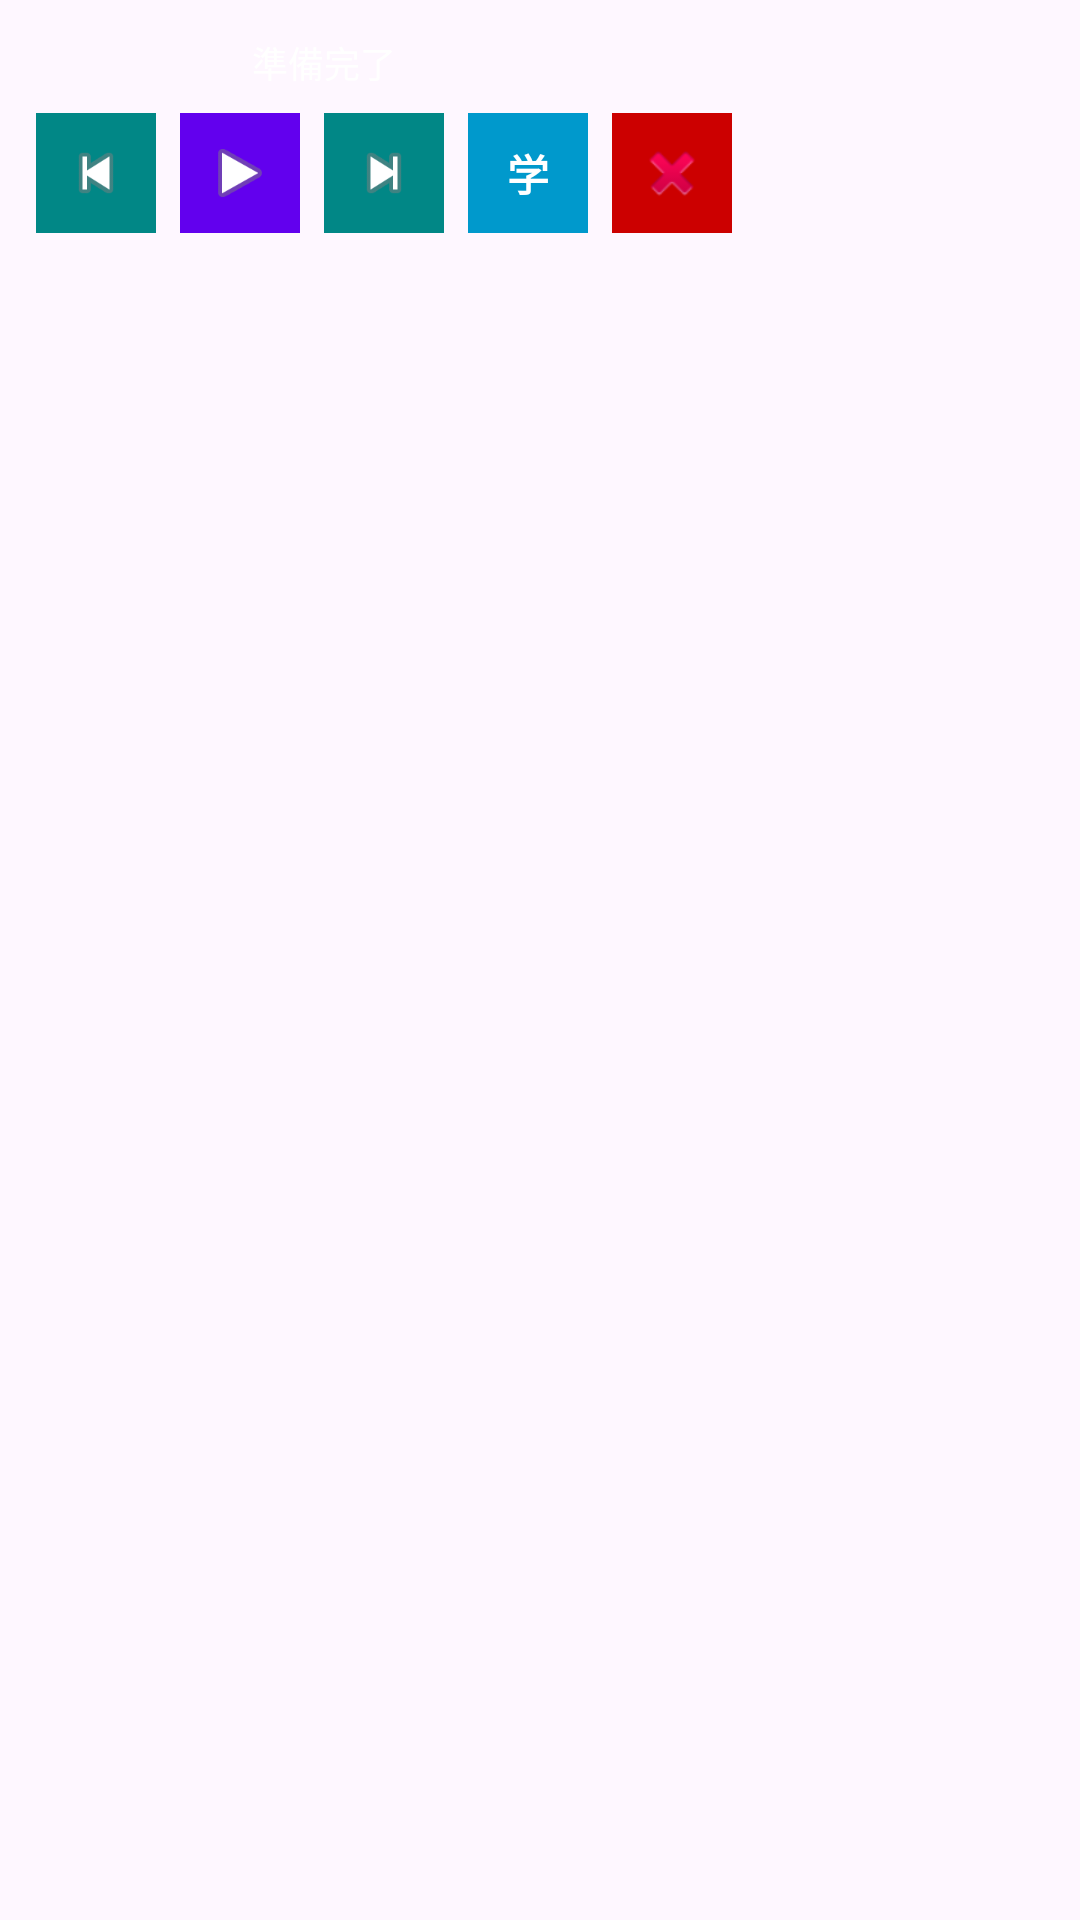

Produce the Android XML layout that renders to this screen, including the resource entries it uses.
<!-- AndroidManifest.xml: application theme Theme.Otovia -->
<!-- res/layout/overlay_layout.xml -->
<?xml version="1.0" encoding="utf-8"?>
<LinearLayout xmlns:android="http://schemas.android.com/apk/res/android"
    android:layout_width="wrap_content"
    android:layout_height="wrap_content"
    android:orientation="vertical"
    android:background="@color/overlay_bg"
    android:padding="8dp">

    
    <TextView
        android:id="@+id/overlayText"
        android:layout_width="200dp"
        android:layout_height="wrap_content"
        android:text="@string/status_ready"
        android:textColor="@color/white"
        android:textSize="12sp"
        android:maxLines="2"
        android:ellipsize="end"
        android:padding="4dp"
        android:gravity="center" />

    
    <LinearLayout
        android:layout_width="wrap_content"
        android:layout_height="wrap_content"
        android:orientation="horizontal"
        android:gravity="center">

        
        <ImageView
            android:id="@+id/btnPreviousPage"
            android:layout_width="40dp"
            android:layout_height="40dp"
            android:background="@color/teal_700"
            android:padding="8dp"
            android:layout_margin="4dp"
            android:src="@android:drawable/ic_media_previous"
            android:contentDescription="前のページ" />

        
        <ImageView
            android:id="@+id/btnPlayPause"
            android:layout_width="40dp"
            android:layout_height="40dp"
            android:background="@color/purple_500"
            android:padding="8dp"
            android:layout_margin="4dp"
            android:src="@android:drawable/ic_media_play"
            android:contentDescription="再生/一時停止" />

        
        <ImageView
            android:id="@+id/btnNextPage"
            android:layout_width="40dp"
            android:layout_height="40dp"
            android:background="@color/teal_700"
            android:padding="8dp"
            android:layout_margin="4dp"
            android:src="@android:drawable/ic_media_next"
            android:contentDescription="次のページ" />

        
        <TextView
            android:id="@+id/btnPatternManager"
            android:layout_width="40dp"
            android:layout_height="40dp"
            android:background="@android:color/holo_blue_dark"
            android:text="学"
            android:textColor="@android:color/white"
            android:textSize="14sp"
            android:textStyle="bold"
            android:gravity="center"
            android:layout_margin="4dp"
            android:contentDescription="学習パターン管理" />

        
        <ImageView
            android:id="@+id/btnCloseOverlay"
            android:layout_width="40dp"
            android:layout_height="40dp"
            android:background="@android:color/holo_red_dark"
            android:padding="8dp"
            android:layout_margin="4dp"
            android:src="@android:drawable/ic_delete"
            android:contentDescription="閉じる" />

    </LinearLayout>

</LinearLayout>
<!-- resources referenced by this layout -->
<resources>
  <string name="status_ready">準備完了</string>
  <style name="Theme.Otovia" parent="Theme.Material3.DayNight">
          
          <item name="colorPrimary">@color/purple_500</item>
          <item name="colorPrimaryVariant">@color/purple_700</item>
          <item name="colorOnPrimary">@color/white</item>
          
          <item name="colorSecondary">@color/teal_200</item>
          <item name="colorSecondaryVariant">@color/teal_700</item>
          <item name="colorOnSecondary">@color/black</item>
          
          <item name="android:statusBarColor" tools:targetApi="l">?attr/colorPrimaryVariant</item>
          
      </style>
  <!-- not gathered from this repository: default colours our renderer supplied (Android Studio template values) -->
  <color name="purple_500">#FF6200EE</color>
  <color name="purple_700">#FF3700B3</color>
  <color name="teal_200">#FF03DAC5</color>
  <color name="teal_700">#FF018786</color>
  <color name="black">#FF000000</color>
  <color name="white">#FFFFFFFF</color>
</resources>
